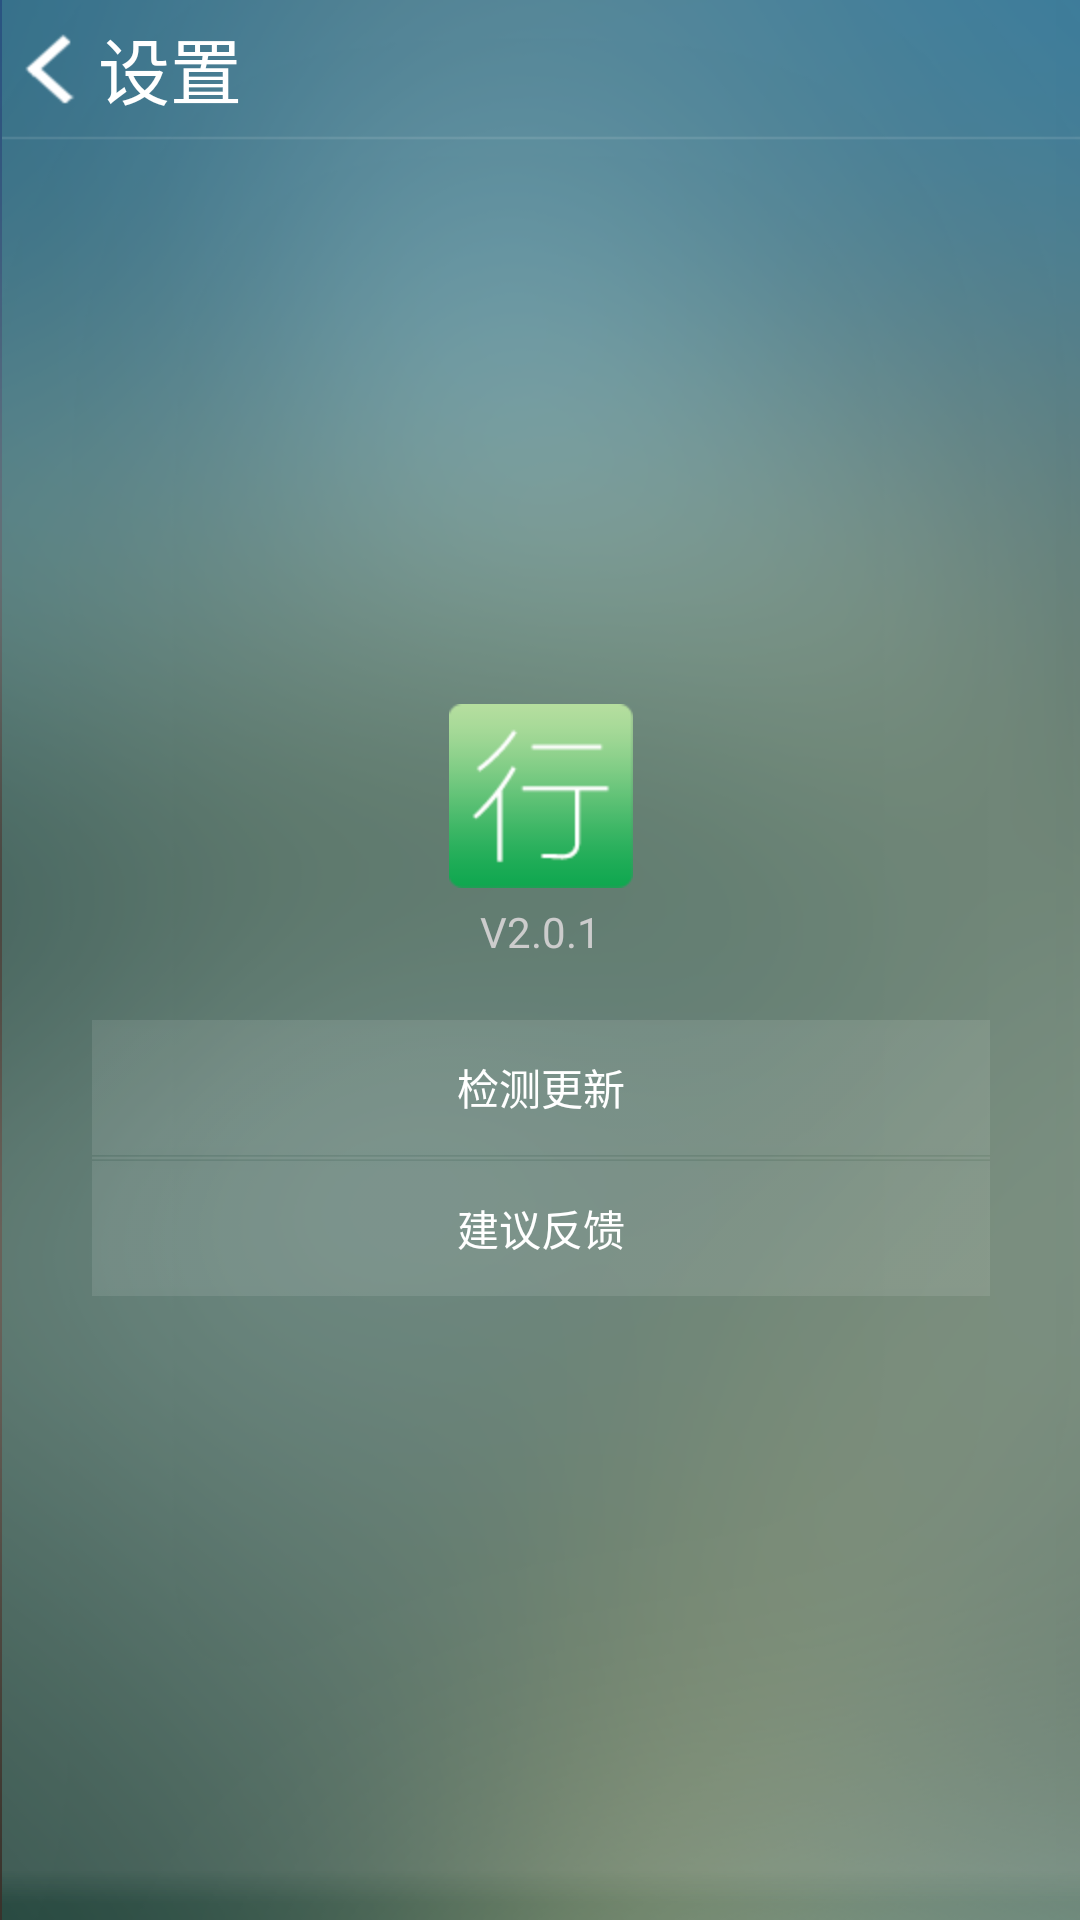

Produce the Android XML layout that renders to this screen, including the resource entries it uses.
<!-- AndroidManifest.xml: application theme AppTheme -->
<!-- res/layout/about.xml -->
<?xml version="1.0" encoding="utf-8"?>
<LinearLayout android:orientation="vertical" android:background="@drawable/background" android:layout_width="fill_parent" android:layout_height="fill_parent"
  xmlns:android="http://schemas.android.com/apk/res/android">
    <LinearLayout android:orientation="vertical" android:background="@drawable/setting_title_background" android:layout_width="fill_parent" android:layout_height="fill_parent">
        <include layout="@layout/title" />
        <ImageView android:background="@drawable/white_spit" android:layout_width="fill_parent" android:layout_height="wrap_content" />
        <LinearLayout android:gravity="center" android:orientation="vertical" android:layout_width="fill_parent" android:layout_height="fill_parent" android:layout_marginBottom="20.0dip">
            <LinearLayout android:gravity="center" android:orientation="vertical" android:layout_width="fill_parent" android:layout_height="wrap_content">
                <ImageView android:background="@drawable/icons" android:layout_width="wrap_content" android:layout_height="wrap_content" />
                <TextView android:textColor="@color/gray" android:paddingTop="5.0dip" android:layout_width="wrap_content" android:layout_height="wrap_content" android:text="V2.0.1" />
            </LinearLayout>
            <LinearLayout android:orientation="vertical" android:paddingLeft="30.0dip" android:paddingRight="30.0dip" android:layout_width="fill_parent" android:layout_height="wrap_content" android:layout_marginTop="20.0dip">
                <Button android:textColor="@drawable/btn_color" android:id="@id/update" android:background="@drawable/xc_white" android:layout_width="fill_parent" android:layout_height="45.0dip" android:text="@string/about_upload" />
                <ImageView android:background="@drawable/white_spit" android:layout_width="fill_parent" android:layout_height="wrap_content" />
                <Button android:textColor="@drawable/btn_color" android:id="@id/fankui" android:background="@drawable/xc_white" android:layout_width="fill_parent" android:layout_height="45.0dip" android:text="@string/about_fankui" />
            </LinearLayout>
        </LinearLayout>
    </LinearLayout>
</LinearLayout>
<!-- res/layout/title.xml (included above) -->
<?xml version="1.0" encoding="utf-8"?>
<FrameLayout android:id="@id/title_hei" android:layout_width="fill_parent" android:layout_height="45.0dip"
  xmlns:android="http://schemas.android.com/apk/res/android">
    <Button android:textSize="24.0dip" android:textColor="@drawable/text_color" android:gravity="left|center" android:id="@id/title_back" android:background="@drawable/xc_title_return" android:paddingRight="20.0dip" android:layout_width="wrap_content" android:layout_height="45.0dip" android:text="@string/setting" android:drawableLeft="@drawable/returns" />
</FrameLayout>
<!-- resources referenced by this layout -->
<resources>
  <color name="gray">#ffcccccc</color>
  <!-- drawable background: png bitmap (drawable-hdpi, 115676 bytes) -->
  <!-- drawable btn_color (drawable) -->
  <?xml version="1.0" encoding="utf-8"?>
  <selector
    xmlns:android="http://schemas.android.com/apk/res/android">
      <item android:state_focused="false" android:state_enabled="true" android:state_pressed="false" android:color="@color/white" />
      <item android:state_enabled="false" android:color="#ff427dab" />
      <item android:state_pressed="true" android:color="#ff427dab" />
      <item android:state_focused="true" android:color="@color/white" />
  </selector>
  <!-- drawable icons: png bitmap (drawable-hdpi, 1894 bytes) -->
  <!-- drawable returns: png bitmap (drawable-hdpi, 800 bytes) -->
  <!-- drawable text_color (drawable) -->
  <?xml version="1.0" encoding="utf-8"?>
  <selector
    xmlns:android="http://schemas.android.com/apk/res/android">
      <item android:state_focused="false" android:state_enabled="true" android:state_pressed="false" android:color="@color/white" />
      <item android:state_enabled="false" android:color="@color/text_color" />
      <item android:state_pressed="true" android:color="@color/text_color" />
      <item android:state_focused="true" android:color="@color/white" />
  </selector>
  <!-- drawable xc_title_return (drawable) -->
  <?xml version="1.0" encoding="utf-8"?>
  <selector
    xmlns:android="http://schemas.android.com/apk/res/android">
      <item android:state_pressed="true" android:drawable="@drawable/white_background" />
      <item android:state_focused="false" android:state_pressed="false" android:drawable="@drawable/xc_no_white" />
  </selector>
  <!-- drawable xc_white (drawable) -->
  <?xml version="1.0" encoding="utf-8"?>
  <selector
    xmlns:android="http://schemas.android.com/apk/res/android">
      <item android:state_pressed="true" android:drawable="@drawable/white_background_two" />
      <item android:state_focused="false" android:state_pressed="false" android:drawable="@drawable/white_background" />
  </selector>
  <string name="about_fankui">建议反馈</string>
  <string name="about_upload">检测更新</string>
  <string name="setting">设置</string>
  <style name="AppTheme" parent="AppBaseTheme">
          
      </style>
  <color name="white">#ffffffff</color>
  <color name="text_color">#fffde4d0</color>
  <!-- drawable white_background: png bitmap (drawable-hdpi, 109 bytes) -->
  <!-- drawable white_background_two: png bitmap (drawable-hdpi, 109 bytes) -->
  <style name="AppBaseTheme" parent="android:Theme.Light">
          
      </style>
</resources>
